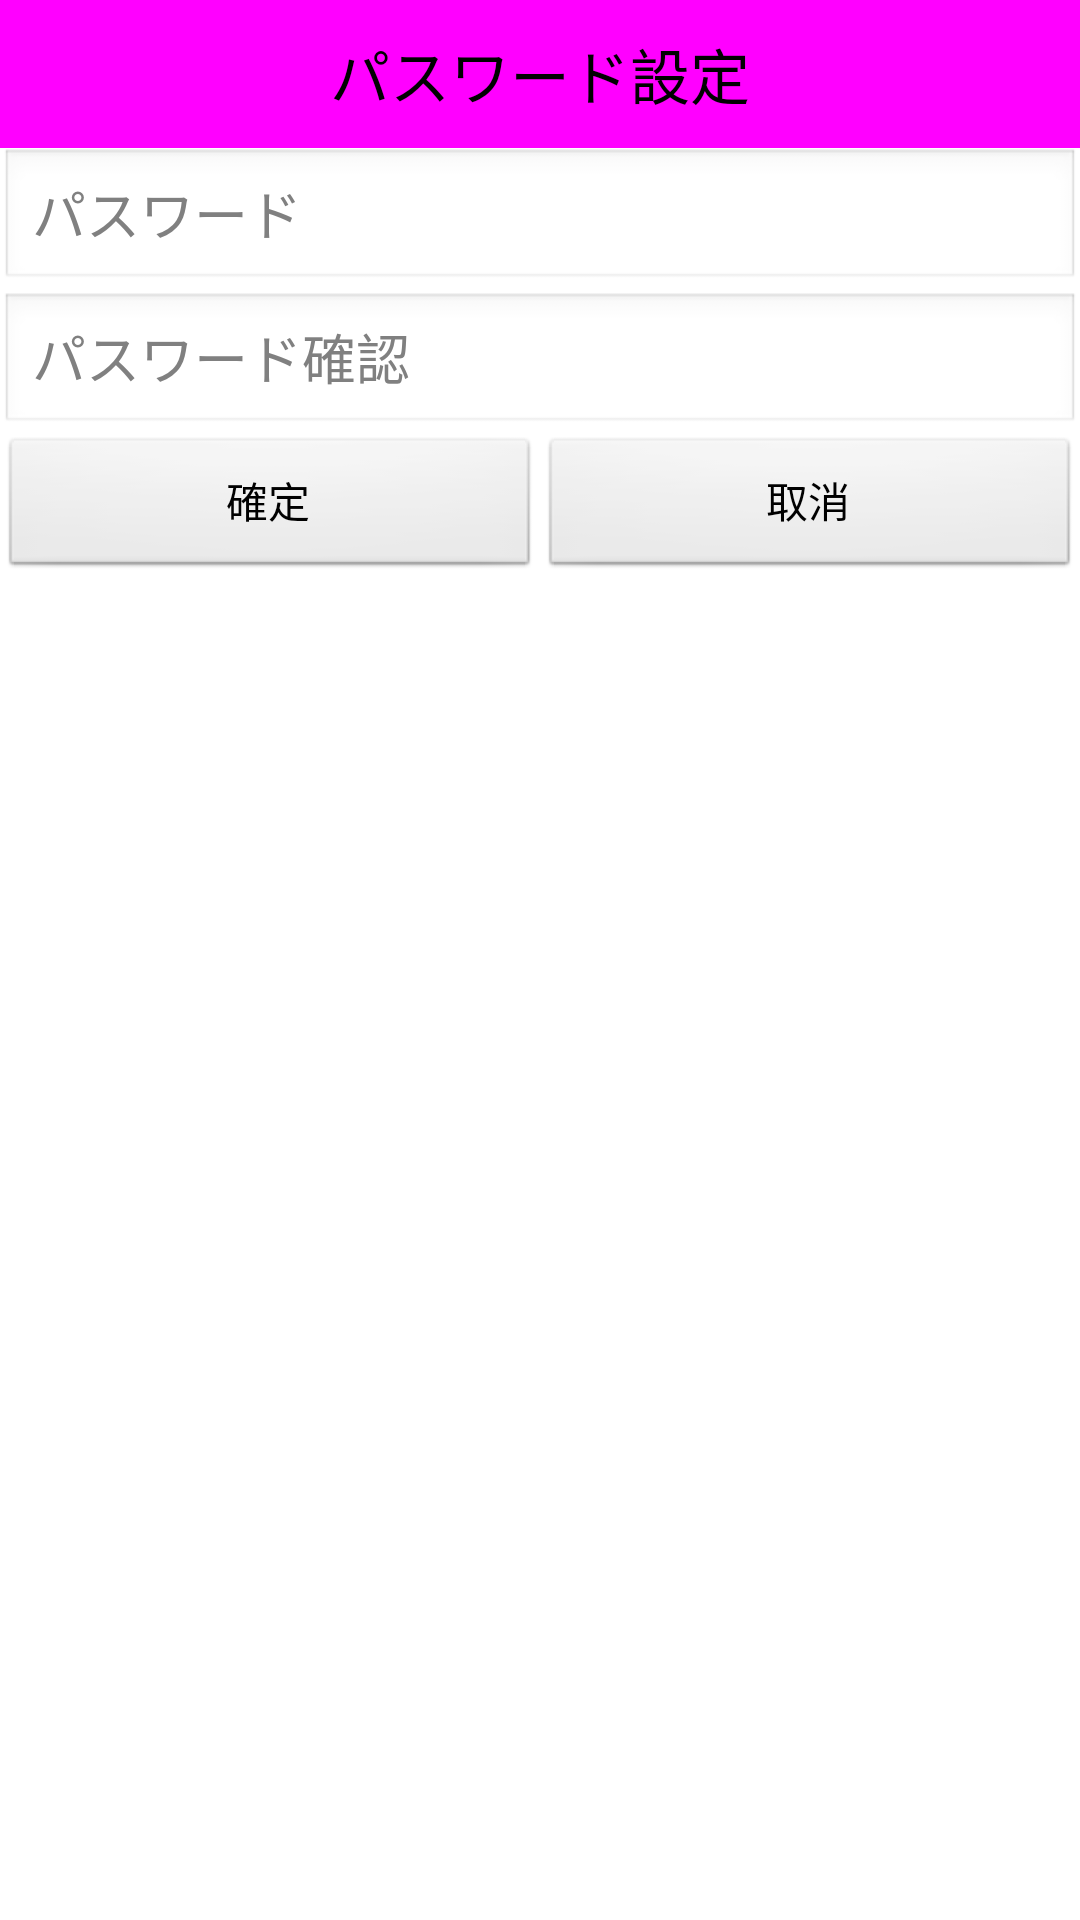

Layout XML and referenced resources for this Android screen:
<!-- AndroidManifest.xml: application theme AppTheme -->
<!-- res/layout/dialog_set_pwd.xml -->
<?xml version="1.0" encoding="utf-8"?>

<LinearLayout xmlns:android="http://schemas.android.com/apk/res/android"
    android:layout_width="match_parent"
    android:layout_height="match_parent"
    android:orientation="vertical" >

    <TextView
        style="@style/TitleStyle"
        android:background="#f0f"
        android:text="@string/dialog_set_pwd_title" />

    <EditText
        android:id="@+id/et_dialog_set_pwd"
        android:layout_width="match_parent"
        android:layout_height="wrap_content"
        android:hint="@string/dialog_password" />

    <EditText
        android:id="@+id/et_dialog_confim_pwd"
        android:layout_width="match_parent"
        android:layout_height="wrap_content"
        android:hint="@string/dialog_confim_password" />

    <LinearLayout
        android:layout_width="match_parent"
        android:layout_height="wrap_content"
        android:orientation="horizontal" >

        <Button
            android:id="@+id/bt_dialog_ok"
            android:layout_width="0dp"
            android:layout_height="wrap_content"
            android:layout_weight="1"
            android:text="@string/bt_dialog_ok" />

        <Button
            android:id="@+id/bt_dialog_cancel"
            android:layout_width="0dp"
            android:layout_height="wrap_content"
            android:layout_weight="1"
            android:text="@string/bt_dialog_cancel" />
    </LinearLayout>

</LinearLayout>
<!-- resources referenced by this layout -->
<resources>
  <string name="bt_dialog_cancel">取消</string>
  <string name="bt_dialog_ok">確定</string>
  <string name="dialog_confim_password">パスワード確認</string>
  <string name="dialog_password">パスワード</string>
  <string name="dialog_set_pwd_title">パスワード設定</string>
  <style name="TitleStyle">
          <item name="android:gravity">center</item>
          <item name="android:textSize">20sp</item>
          <item name="android:textColor">#000</item>
          <item name="android:padding">10dp</item>
          <item name="android:background">#2ECC71</item>
          <item name="android:layout_width">match_parent</item>
          <item name="android:layout_height">wrap_content</item>
      </style>
  <style name="AppTheme" parent="AppBaseTheme">
          
          <item name="android:windowNoTitle">true</item>
      </style>
  <style name="AppBaseTheme" parent="android:Theme.Light">
          
      </style>
</resources>
